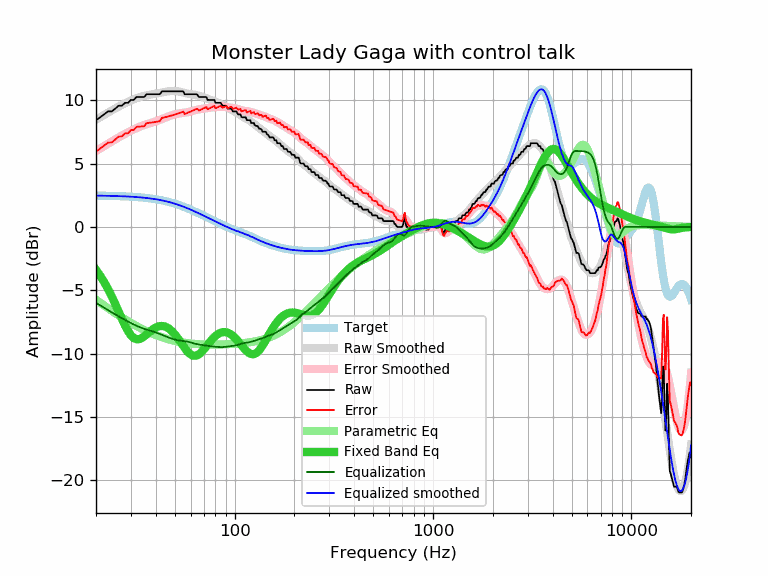

The file beside this chart, header and first rows:
frequency, raw, error, smoothed, error_smoothed, equalization, parametric_eq, equalized_raw, equalized_smoothed, target
20, 8.43, 5.96, 8.46, 5.99, -5.99, -3.39, 2.44, 2.47, 2.47
21, 8.66, 6.19, 8.66, 6.19, -6.19, -3.85, 2.47, 2.47, 2.47
22, 8.89, 6.43, 8.85, 6.39, -6.39, -4.36, 2.50, 2.46, 2.46
23, 9.12, 6.66, 9.03, 6.57, -6.57, -4.91, 2.55, 2.46, 2.46
24, 9.12, 6.67, 9.20, 6.75, -6.75, -5.48, 2.37, 2.45, 2.45
25, 9.34, 6.90, 9.35, 6.91, -6.91, -6.08, 2.43, 2.44, 2.44
26, 9.57, 7.14, 9.50, 7.07, -7.07, -6.68, 2.50, 2.43, 2.43
27, 9.57, 7.15, 9.63, 7.21, -7.21, -7.26, 2.36, 2.42, 2.42
28, 9.80, 7.39, 9.76, 7.35, -7.35, -7.78, 2.45, 2.41, 2.41
29, 9.80, 7.40, 9.88, 7.48, -7.48, -8.22, 2.32, 2.40, 2.40
30, 10.03, 7.64, 9.98, 7.60, -7.60, -8.56, 2.43, 2.39, 2.39
31, 10.03, 7.66, 10.08, 7.71, -7.71, -8.77, 2.32, 2.37, 2.37
32, 10.26, 7.90, 10.16, 7.81, -7.81, -8.87, 2.45, 2.36, 2.36
33, 10.26, 7.92, 10.24, 7.90, -7.90, -8.86, 2.36, 2.34, 2.34
34, 10.26, 7.94, 10.30, 7.98, -7.98, -8.78, 2.28, 2.32, 2.32
35, 10.26, 7.95, 10.35, 8.05, -8.05, -8.64, 2.21, 2.31, 2.31
36, 10.48, 8.19, 10.40, 8.11, -8.11, -8.49, 2.37, 2.29, 2.29
37, 10.48, 8.22, 10.43, 8.17, -8.17, -8.32, 2.31, 2.26, 2.26
38, 10.48, 8.24, 10.46, 8.22, -8.22, -8.17, 2.26, 2.24, 2.24
39, 10.48, 8.27, 10.49, 8.28, -8.28, -8.05, 2.20, 2.21, 2.21
40, 10.48, 8.29, 10.52, 8.33, -8.33, -7.94, 2.15, 2.19, 2.19
41, 10.48, 8.32, 10.55, 8.39, -8.39, -7.87, 2.09, 2.16, 2.16
42, 10.48, 8.35, 10.59, 8.46, -8.46, -7.83, 2.02, 2.13, 2.13
43, 10.71, 8.61, 10.62, 8.52, -8.52, -7.82, 2.19, 2.10, 2.10
44, 10.71, 8.64, 10.65, 8.59, -8.59, -7.84, 2.12, 2.07, 2.07
45, 10.71, 8.68, 10.68, 8.65, -8.65, -7.89, 2.06, 2.03, 2.03
46, 10.71, 8.72, 10.70, 8.71, -8.71, -7.97, 2.00, 1.99, 1.99
47, 10.71, 8.75, 10.72, 8.76, -8.76, -8.07, 1.95, 1.96, 1.96
48, 10.71, 8.79, 10.73, 8.81, -8.81, -8.19, 1.90, 1.92, 1.92
49, 10.71, 8.83, 10.73, 8.86, -8.86, -8.34, 1.85, 1.88, 1.88
50, 10.71, 8.88, 10.73, 8.89, -8.89, -8.50, 1.82, 1.83, 1.83
51, 10.71, 8.92, 10.72, 8.93, -8.93, -8.67, 1.78, 1.79, 1.79
52, 10.71, 8.96, 10.70, 8.95, -8.95, -8.85, 1.76, 1.75, 1.75
53, 10.71, 9.01, 10.68, 8.97, -8.97, -9.03, 1.74, 1.70, 1.70
54, 10.71, 9.05, 10.65, 8.99, -8.99, -9.22, 1.72, 1.66, 1.66
55, 10.71, 9.10, 10.61, 9.00, -9.00, -9.40, 1.71, 1.61, 1.61
56, 10.48, 8.92, 10.58, 9.02, -9.02, -9.57, 1.46, 1.56, 1.56
57, 10.48, 8.97, 10.55, 9.03, -9.03, -9.72, 1.45, 1.51, 1.51
58, 10.48, 9.02, 10.52, 9.06, -9.06, -9.86, 1.42, 1.46, 1.46
59, 10.48, 9.06, 10.50, 9.08, -9.08, -9.98, 1.40, 1.42, 1.42
60, 10.48, 9.11, 10.48, 9.12, -9.12, -10.07, 1.36, 1.37, 1.37
61, 10.48, 9.16, 10.47, 9.15, -9.15, -10.13, 1.33, 1.32, 1.32
62, 10.48, 9.21, 10.45, 9.19, -9.19, -10.17, 1.29, 1.27, 1.27
63, 10.48, 9.26, 10.44, 9.22, -9.22, -10.18, 1.26, 1.22, 1.22
64, 10.48, 9.31, 10.41, 9.24, -9.24, -10.16, 1.24, 1.17, 1.17
65, 10.43, 9.31, 10.39, 9.27, -9.27, -10.12, 1.16, 1.12, 1.12
66, 10.26, 9.19, 10.36, 9.28, -9.28, -10.05, 0.98, 1.07, 1.07
67, 10.26, 9.24, 10.32, 9.30, -9.30, -9.97, 0.96, 1.02, 1.02
68, 10.26, 9.29, 10.29, 9.32, -9.32, -9.88, 0.94, 0.97, 0.97
69, 10.26, 9.33, 10.26, 9.33, -9.33, -9.77, 0.93, 0.93, 0.93
70, 10.26, 9.38, 10.22, 9.35, -9.35, -9.66, 0.91, 0.88, 0.88
71, 10.26, 9.43, 10.19, 9.36, -9.36, -9.54, 0.90, 0.83, 0.83
72, 10.25, 9.47, 10.16, 9.38, -9.38, -9.42, 0.87, 0.78, 0.78
73, 10.03, 9.29, 10.13, 9.39, -9.39, -9.30, 0.64, 0.74, 0.74
74, 10.03, 9.34, 10.10, 9.40, -9.40, -9.18, 0.63, 0.69, 0.69
75, 10.03, 9.38, 10.06, 9.42, -9.42, -9.07, 0.61, 0.65, 0.65
76, 10.03, 9.43, 10.03, 9.43, -9.43, -8.96, 0.60, 0.60, 0.60
77, 10.03, 9.47, 10.00, 9.44, -9.44, -8.86, 0.59, 0.56, 0.56
78, 10.03, 9.51, 9.97, 9.45, -9.45, -8.77, 0.58, 0.52, 0.52
79, 10.03, 9.56, 9.93, 9.46, -9.46, -8.68, 0.57, 0.47, 0.47
... 553 more rows
